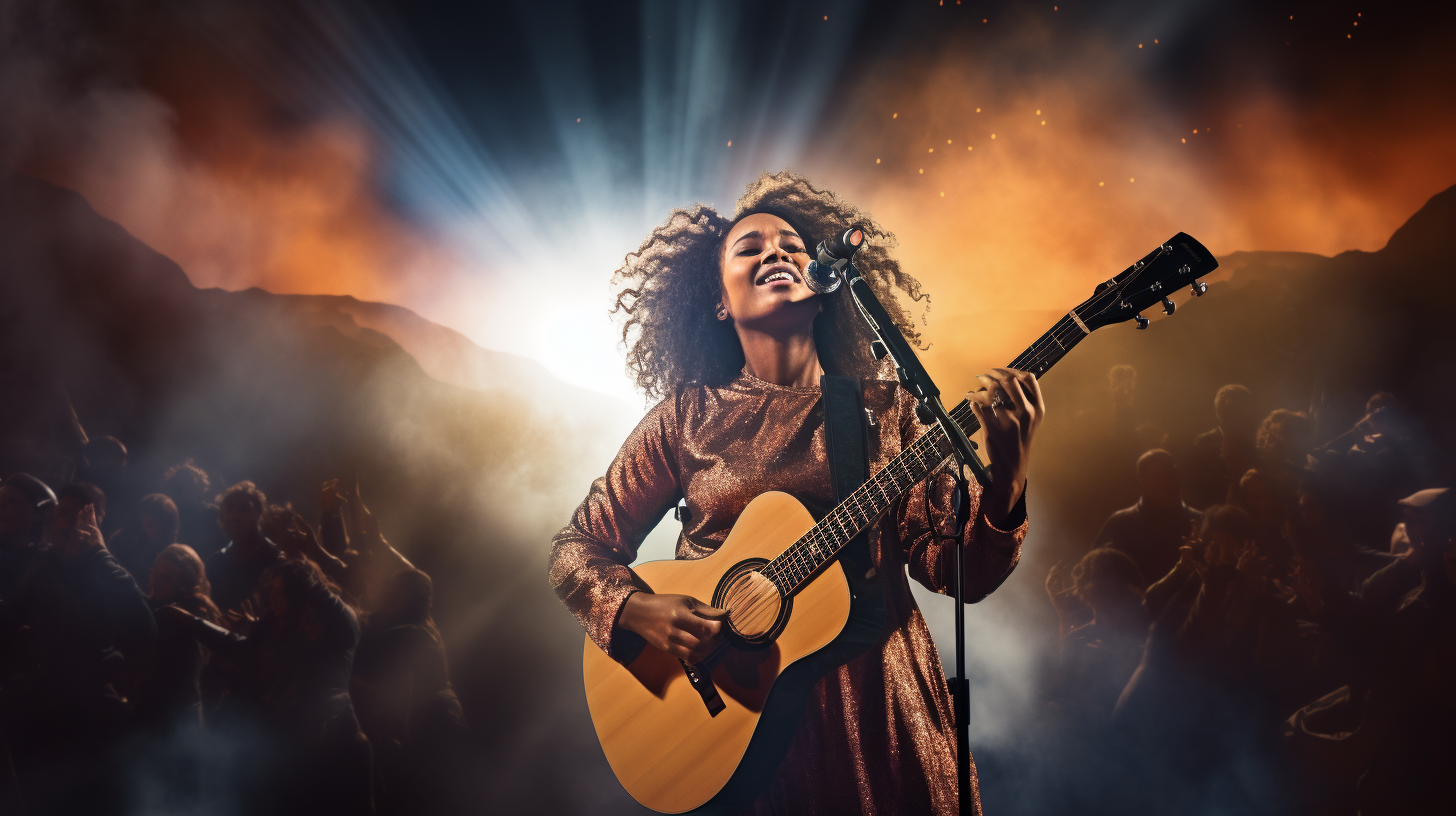
Generation parameters embedded in this image by Midjourney (PNG 'Description' text chunk):
african american female worship leader in hillsong type concert with guitar and JESUS backdrop --ar 16:9 --v 5.2 Job ID: 8327e692-4ea5-4b72-952a-7d4a67fbee97